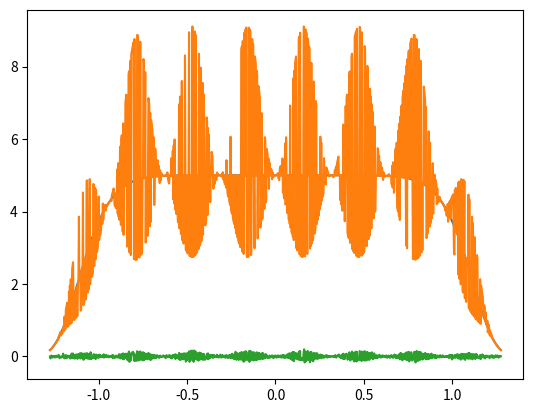

Python code for this plot:
"""
Created on Tue Jul 09 2024

[redacted]

Generates continuous phase plates.

Methods:
    rms:
        calculates root mean square of array
    ideal_beam_shape:
        super Gaussian shape of ideal laser beam
    modulation:
        random complex modulation added to approximate real laser beam
    iterate:
        iteratively find ideal phase plate phases
"""

import numpy as np
import matplotlib.pyplot as plt

def rms(arr: list) -> float:
    '''
    Root mean square value of array

    Args:
        arr: any array of numbers

    Returns:
        root mean square of array
    '''
    arr = np.array(arr)
    return np.sqrt(np.mean(arr*arr))

def ideal_beam_shape(x: float, amp: float, std: float) -> float:
    '''
    Super Gaussian function
    
    Args:
        x: parameter
        amp: amplitude of beam
        std: standard deviation

    Returns:
        value of laser beam
    '''
    return amp*np.exp(-((x**2)/std)**5)

def modulation_beam(x: float, amp: float, std: float, mod_amp: float,
                    mod_freq: float, phase: float) -> float:
    '''
    Adds modulation to the beam shape
    
    Args:
        x: independent variable
        mod_amp: amplitude of modulation
        mod_freq: frequency of modulation
        phase: complex phase of modulation

    Returns:
        value of modulation
    '''
    modulation = np.exp(mod_amp * np.sin(mod_freq*x)**2 * np.exp(1j*phase))
    return ideal_beam_shape(x, amp, std) * modulation

def iterate(n: int, amp: float, mod_amp: float,
            mod_freq: float, std: float, max_iter: int = 1000):
    '''
    Approximate plate phases iteratively
    
    Args:
        n: number of phase elements
        amp: amplitude of laser in J
        mod_amp: modulation amplitude in J
        mod_freq: modulation frequency in Hz
        std: standard deviation of super Gaussian beam
        max_iter: maximum number of iterations
    '''
    x = np.linspace(-std, std, n)

    ideal_beam = ideal_beam_shape(x, amp, std)
    rms_ideal = rms(ideal_beam)

    theta_in = (np.pi/2)*np.random.randint(3, size = n) # random phases 0, π/2, π

    original_beam_electric = np.abs(modulation_beam(x, amp, std, mod_amp, mod_freq, theta_in))

    for _ in range(max_iter):

        input_beam_electric = np.abs(modulation_beam(x, amp, std, mod_amp, mod_freq, theta_in))

        rms_input = rms(input_beam_electric)

        if np.isclose(rms_input, rms_ideal): # rtol = 0.02?
            break

        beam_ft = np.fft.fft(input_beam_electric)

        diff = np.sum(np.abs(beam_ft)**2 - ideal_beam)

        theta_out = np.angle(beam_ft)  # far field phase

        new_beam_ft = np.sqrt(ideal_beam) * (np.exp(1j*theta_out))

        new_beam_electric = np.fft.ifft(new_beam_ft)

        theta_in = np.angle(new_beam_electric) # near field phase

    np.savetxt("phase_plate.txt", theta_in)
    plt.plot(x, ideal_beam)
    plt.plot(x, original_beam_electric)
    plt.plot(x, new_beam_electric)
    plt.show()

if __name__ == "__main__":
    # initial phase elements
    PHASE_ELEMENTS = 1000

    # laser beam parameters
    AMPLITUDE = 5 # in J
    MODULATION_AMPLITUDE = 0.6 # in J
    MODULATION_FREQUENCY = 10 # in Hz
    FWHM = 3 # in μm
    STD_DEV = FWHM/2.35482 # std dev for Gaussian

    iterate(n = PHASE_ELEMENTS, amp = AMPLITUDE, mod_amp = MODULATION_AMPLITUDE,
            std = STD_DEV, mod_freq = MODULATION_FREQUENCY)
